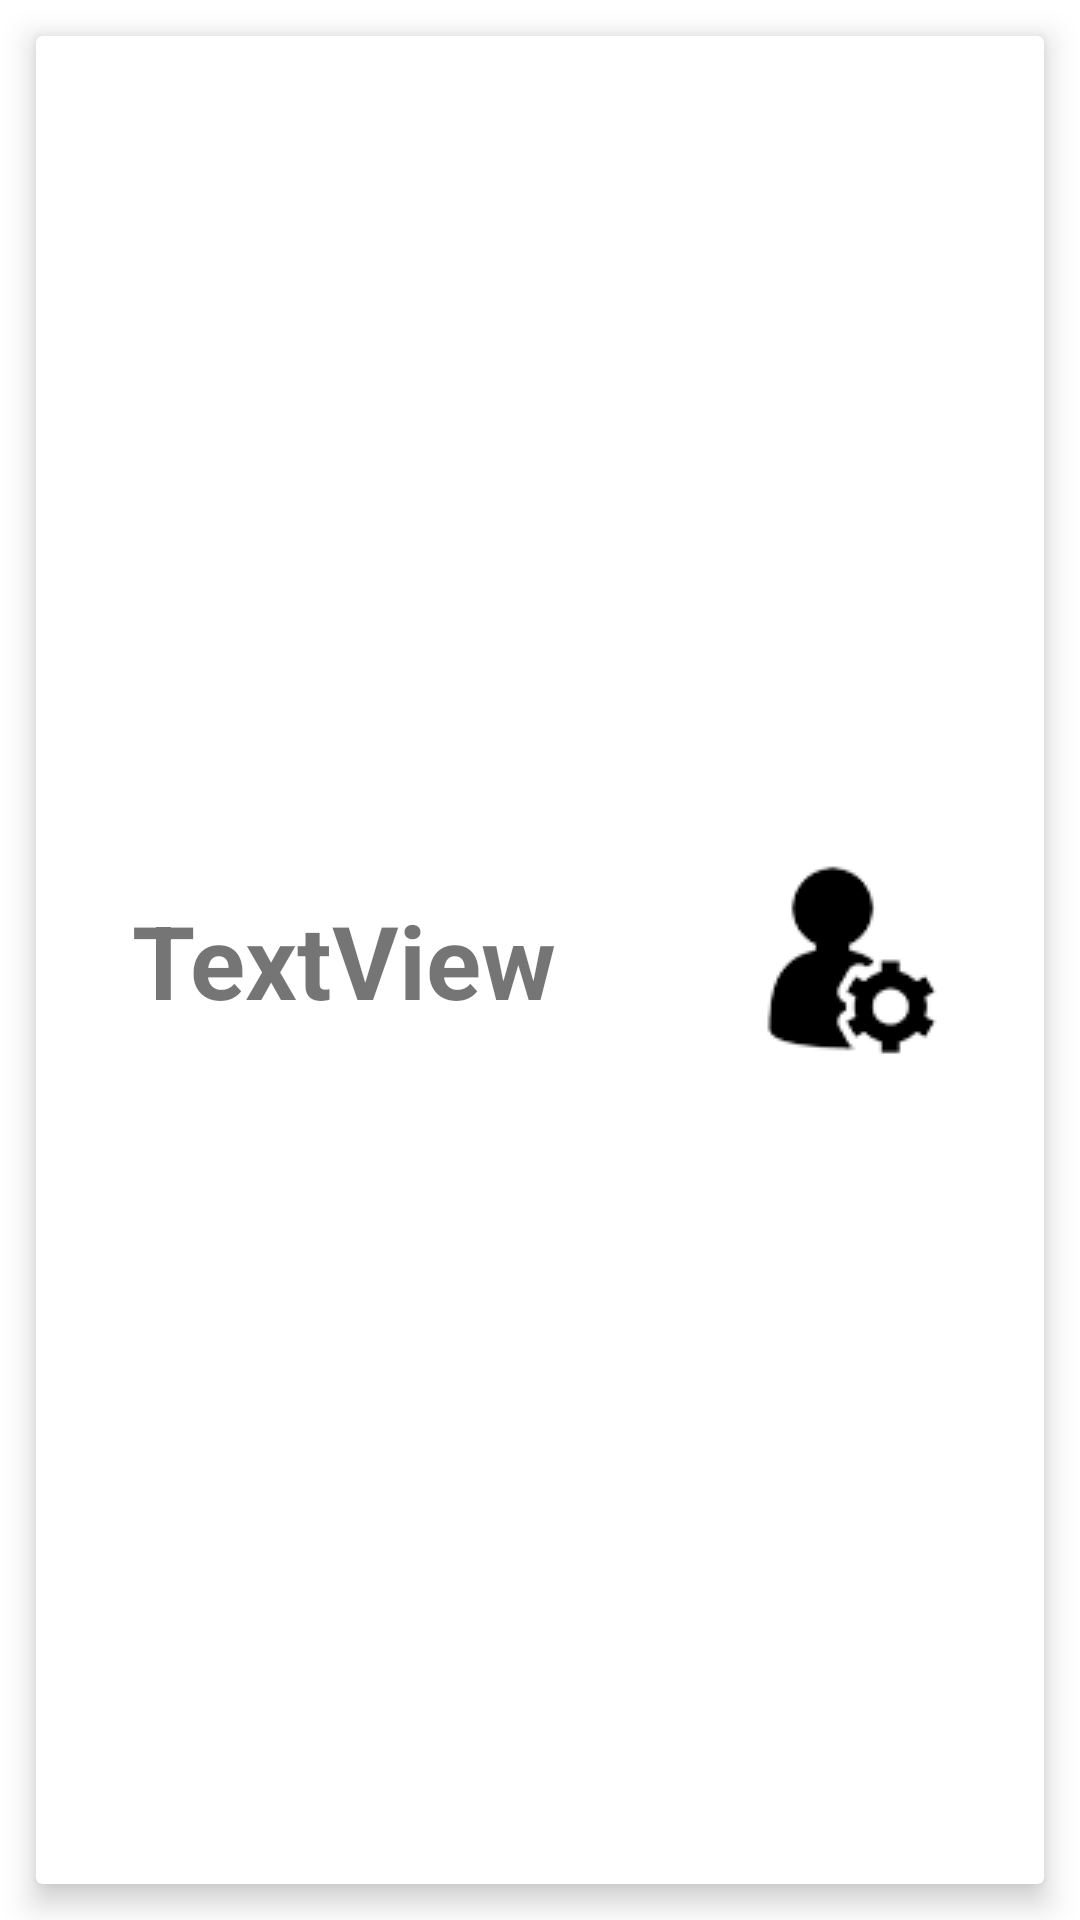

Android layout source for this screen:
<!-- AndroidManifest.xml: application theme Theme.IotManager01 -->
<!-- res/layout/main_page_recycler_row.xml -->
<?xml version="1.0" encoding="utf-8"?>
<androidx.constraintlayout.widget.ConstraintLayout xmlns:android="http://schemas.android.com/apk/res/android"
    xmlns:app="http://schemas.android.com/apk/res-auto"
    xmlns:tools="http://schemas.android.com/tools"
    android:layout_width="match_parent"
    android:layout_height="128dp">

    <androidx.cardview.widget.CardView
        android:id="@+id/cardViewMPRV"
        android:layout_width="match_parent"
        android:layout_height="match_parent"
        android:layout_margin="12dp"
        android:clickable="true"
        android:focusable="true"
        android:foreground="?android:attr/selectableItemBackground"
        app:cardElevation="6dp"
        app:layout_constraintEnd_toEndOf="parent"
        app:layout_constraintStart_toStartOf="parent"
        app:layout_constraintTop_toTopOf="parent">

        <androidx.constraintlayout.widget.ConstraintLayout
            android:layout_width="match_parent"
            android:layout_height="match_parent">

            <ImageView
                android:id="@+id/mp_row_img"
                android:layout_width="wrap_content"
                android:layout_height="wrap_content"
                android:layout_marginEnd="32dp"
                app:layout_constraintBottom_toBottomOf="parent"
                app:layout_constraintEnd_toEndOf="parent"
                app:layout_constraintTop_toTopOf="parent"
                app:srcCompat="@drawable/admin_iot" />

            <TextView
                android:id="@+id/mp_row_sensor_name"
                android:layout_width="wrap_content"
                android:layout_height="wrap_content"
                android:layout_marginStart="32dp"
                android:text="TextView"
                android:textSize="34sp"
                android:textStyle="bold"
                app:layout_constraintBottom_toBottomOf="@+id/mp_row_img"
                app:layout_constraintStart_toStartOf="parent"
                app:layout_constraintTop_toTopOf="@+id/mp_row_img" />
        </androidx.constraintlayout.widget.ConstraintLayout>
    </androidx.cardview.widget.CardView>
</androidx.constraintlayout.widget.ConstraintLayout>
<!-- resources referenced by this layout -->
<resources>
  <!-- drawable admin_iot: png bitmap (drawable-v24, 4466 bytes) -->
  <style name="Theme.IotManager01" parent="Theme.MaterialComponents.DayNight.DarkActionBar">
          
          <item name="colorPrimary">@color/purple_500</item>
          <item name="colorPrimaryVariant">@color/purple_700</item>
          <item name="colorOnPrimary">@color/white</item>
          
          <item name="colorSecondary">@color/teal_200</item>
          <item name="colorSecondaryVariant">@color/teal_700</item>
          <item name="colorOnSecondary">@color/black</item>
          
          <item name="android:statusBarColor" tools:targetApi="l">?attr/colorPrimaryVariant</item>
          
      </style>
  <color name="purple_500">#272727</color>
  <color name="purple_700">#191919</color>
  <color name="white">#FFFFFFFF</color>
  <color name="teal_200">#FF03DAC5</color>
  <color name="teal_700">#FF018786</color>
  <color name="black">#FF000000</color>
</resources>
